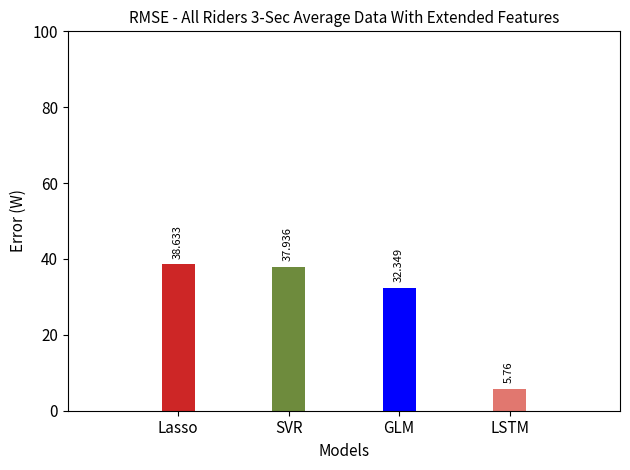

Write the Python code that produced this figure.
import numpy as np
import pandas as pd
import matplotlib.pyplot as plt

lasso = 38.63308526965575
svr= 37.93630036395853
glm = 32.34881418947591
lstm = 5.759742511519503 #2.759742511519503
strava = 35.81140102094573
             

error = [lasso,svr,glm,lstm]#,strava

X=np.arange(1,5)
plt.axis([0,5,0,100])
bar1=plt.bar(X, error, color=['#CD2626','#6E8B3D','Blue','#e1776f'], width = 0.3)#,'#a62b65'
plt.xticks(X,['Lasso','SVR','GLM','LSTM'], fontsize=11)#,'Strava'
plt.yticks(fontsize=11)
#print(max(svr_min_rmse_sensor))
#plt.ylim((0,max(max(svr_min_rmse_sensor))))

for i,v in enumerate(error):
    plt.text(bar1[i].get_xy()[0] +.1 , v+2, str(round(v,3)),rotation=90,color='black',fontsize=8)
    
plt.title('RMSE - All Riders 3-Sec Average Data With Extended Features',fontsize=11)
plt.ylabel('Error (W)',fontsize=11)
plt.xlabel('Models',fontsize=11)
plt.tight_layout()
plt.savefig('plot_alldata_rmse_ext3.png')

plt.show()
